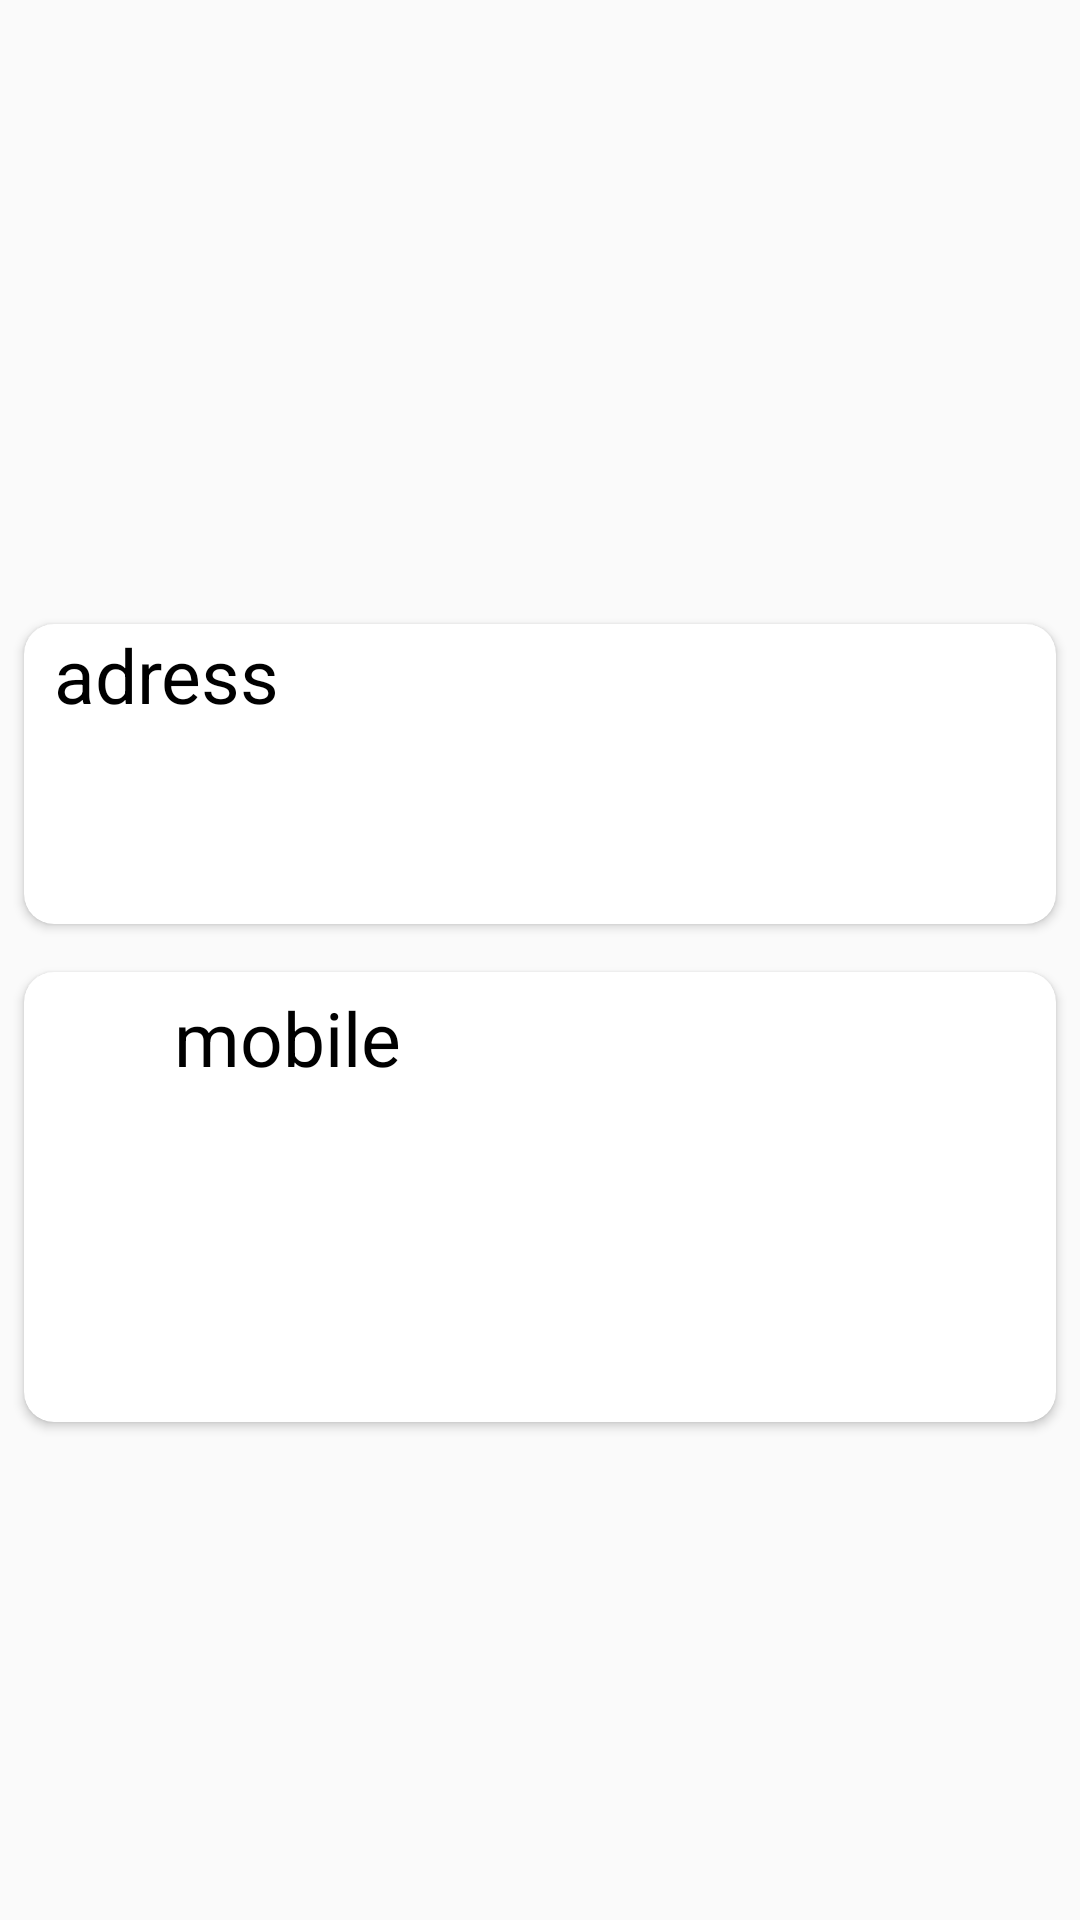

Layout XML and referenced resources for this Android screen:
<!-- AndroidManifest.xml: application theme AppTheme -->
<!-- res/layout/another_cardview.xml -->
<?xml version="1.0" encoding="utf-8"?>
<ScrollView xmlns:android="http://schemas.android.com/apk/res/android"
    android:layout_width="fill_parent"
    android:layout_height="wrap_content" >

<RelativeLayout xmlns:android="http://schemas.android.com/apk/res/android"
    xmlns:card_view="http://schemas.android.com/apk/res-auto"
    android:layout_height="match_parent"
    android:layout_width="match_parent">

          <ImageView
              android:layout_width="match_parent"
              android:layout_height="200dp"
              android:id="@+id/imageView"
              />
            <android.support.v7.widget.CardView
                android:id="@+id/card_view_adress"
                android:layout_width="match_parent"
                android:layout_height="100dp"
                android:background="#e0e0e0"
                android:layout_margin="8dp"
                card_view:cardCornerRadius="10dp"
                android:layout_marginTop="59dp"
                android:layout_below="@+id/imageView"
                android:layout_alignParentLeft="true"
                android:layout_alignParentStart="true">



                <TextView
                    android:layout_width="wrap_content"
                    android:layout_height="wrap_content"
                    android:id="@+id/id_Shop_adress"
                    android:text="adress"
                    android:textSize="25dp"
                    android:textColor="#000000"
                    android:layout_marginLeft="10dp"

                    />

            </android.support.v7.widget.CardView>

    <android.support.v7.widget.CardView
        android:id="@+id/card_view_mobile"
        android:layout_width="match_parent"
        android:layout_height="150dp"
        android:background="#e0e0e0"
        android:layout_margin="8dp"
        card_view:cardCornerRadius="10dp"
        android:layout_marginTop="59dp"
        android:layout_below="@+id/card_view_adress"
        android:layout_alignParentLeft="true"
        android:layout_alignParentStart="true">
        <ImageView
            android:layout_width="50dp"
            android:layout_height="40dp"
            android:id="@+id/imageView4"
            android:scaleType="fitXY"
            android:background="@drawable/iphone"
           />
        <TextView
            android:layout_width="wrap_content"
            android:layout_height="wrap_content"
            android:id="@+id/id_mobile"
            android:text="mobile  "
            android:textSize="25dp"
            android:textColor="#000000"
            android:layout_marginTop="5dp"
            android:layout_marginLeft="50dp" />
    </android.support.v7.widget.CardView>




</RelativeLayout>
    </ScrollView>
<!-- resources referenced by this layout -->
<resources>
  <style name="AppTheme" parent="Base.Theme.AppCompat.Light.DarkActionBar">
          
          <item name="colorPrimary">@color/colorPrimary</item>
          <item name="colorPrimaryDark">@color/colorPrimaryDark</item>
          <item name="colorAccent">@color/colorAccent</item>
  
          <item name="android:textViewStyle">@style/AppTheme</item>
      </style>
  <color name="colorPrimary">#0288D1</color>
  <color name="colorPrimaryDark">#0288D1</color>
  <color name="colorAccent">#FF4081</color>
</resources>
